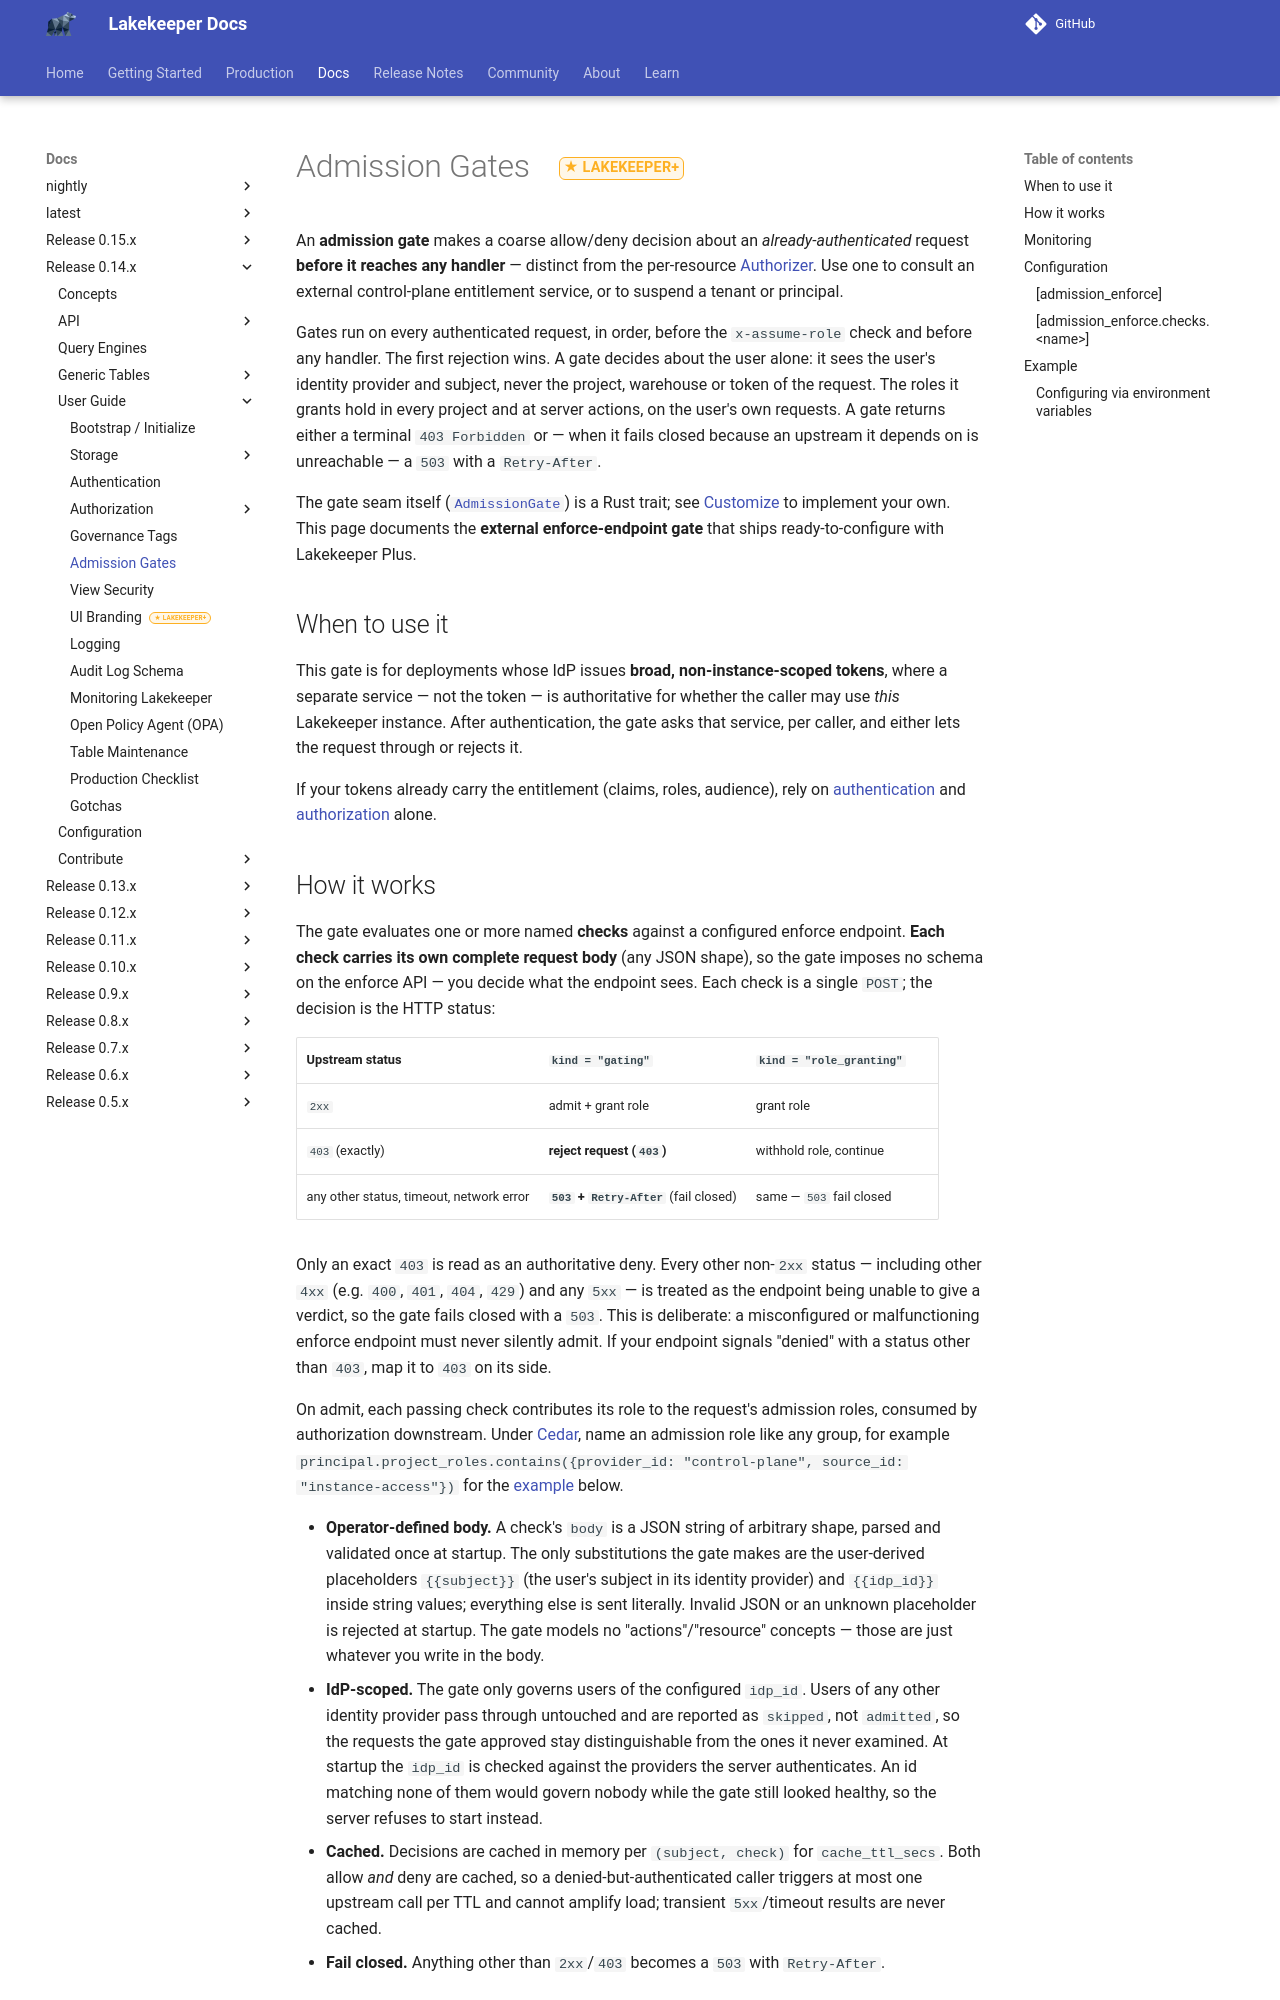

repository: lakekeeper/lakekeeper · page: docs/0.14.x/admission/index.html · generator: mkdocs

---
description: "Configure admission gates in Lakekeeper Plus to allow or deny authenticated requests before they reach a handler, using an external entitlement service."
---

# Admission Gates { #admission-gates .lkp }

An **admission gate** makes a coarse allow/deny decision about an *already-authenticated* request **before it reaches any handler** — distinct from the per-resource [Authorizer](./authorization.md). Use one to consult an external control-plane entitlement service, or to suspend a tenant or principal.

Gates run on every authenticated request, in order, before the `x-assume-role` check and before any handler. The first rejection wins. A gate decides about the user: it sees the user's identity provider and subject and can check the claims of their token, never the project or warehouse of the request. The roles it grants hold in every project and at server actions, on the user's own requests. A gate returns either a terminal `403 Forbidden` or — when it fails closed because an upstream it depends on is unreachable — a `503` with a `Retry-After`.

The gate seam itself ([`AdmissionGate`](https://github.com/lakekeeper/lakekeeper/blob/main/crates/lakekeeper/src/service/admission.rs)) is a Rust trait; see [Customize](./customize.md) to implement your own. This page documents the **external enforce-endpoint gate** that ships ready-to-configure with Lakekeeper Plus.

## When to use it

This gate is for deployments whose IdP issues **broad, non-instance-scoped tokens**, where a separate service — not the token — is authoritative for whether the caller may use *this* Lakekeeper instance. After authentication, the gate asks that service, per caller, and either lets the request through or rejects it.

If your tokens already carry the entitlement of every user (claims, roles, audience), rely on [authentication](./authentication.md) with [required claims](./configuration.md#required-claims) and on [authorization](./authorization.md) alone. If they carry it for some users only, for example the members of one group, a check can [admit those users on their token](#satisfied-by-claims) and ask the service about everyone else.
